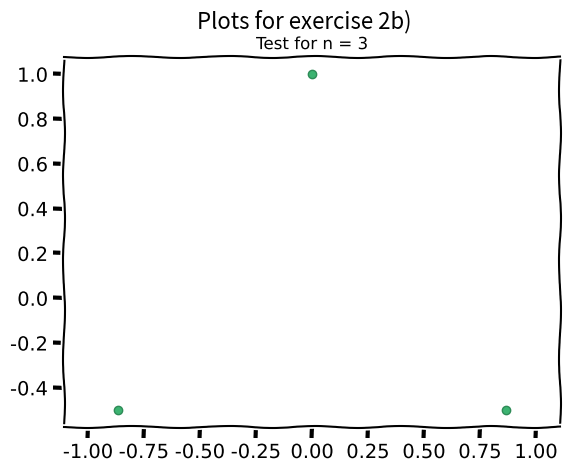
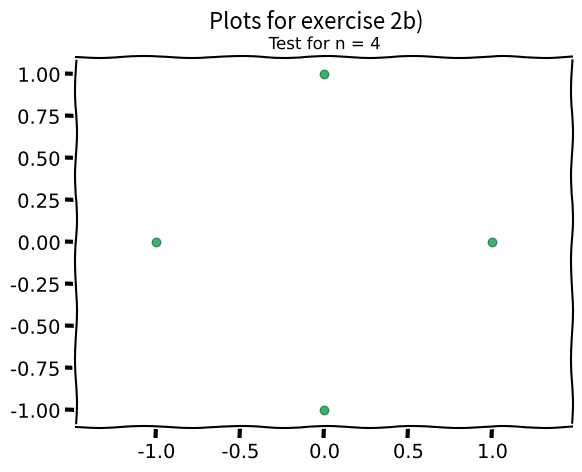
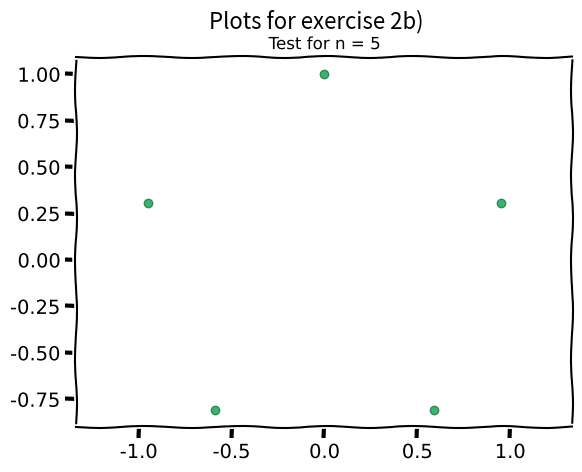
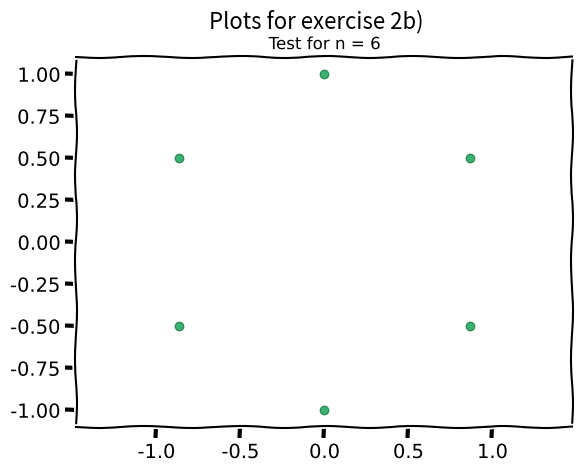
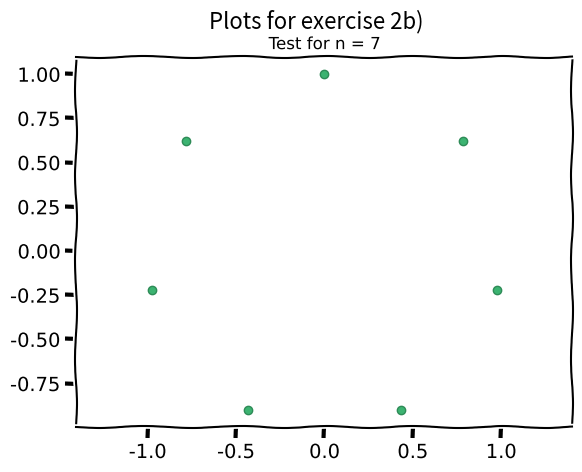
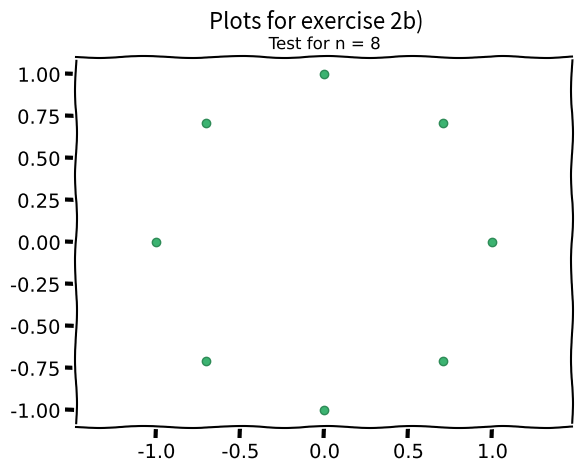
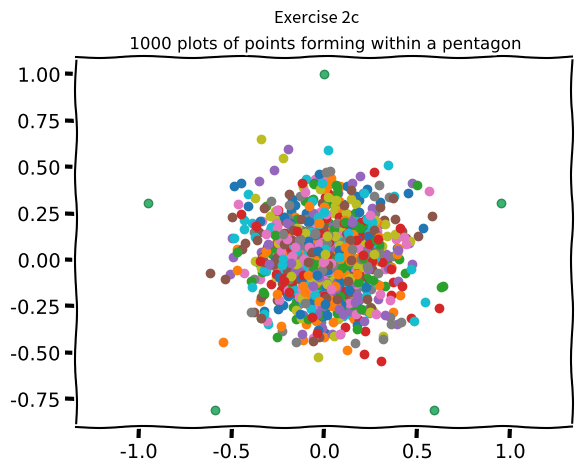
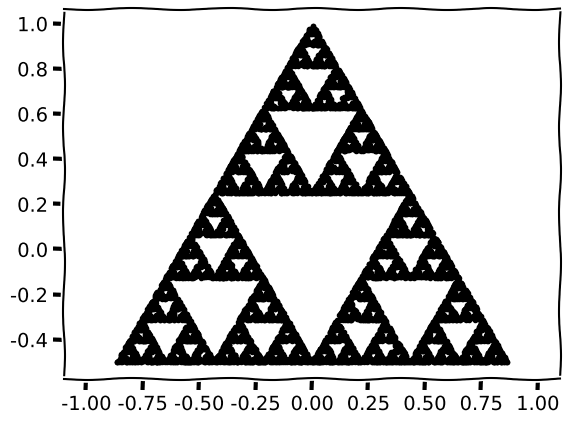
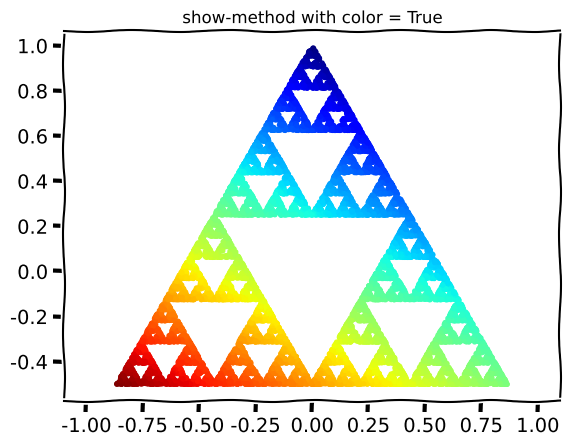
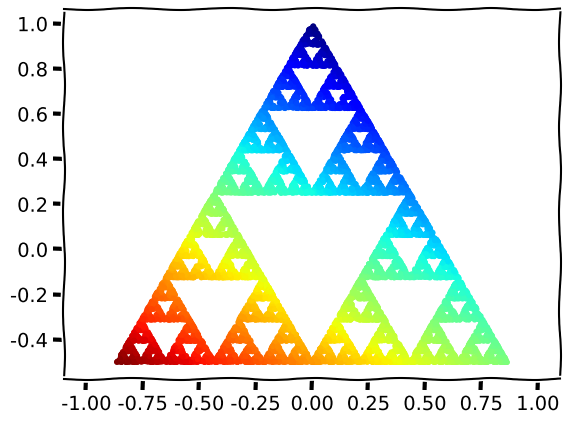
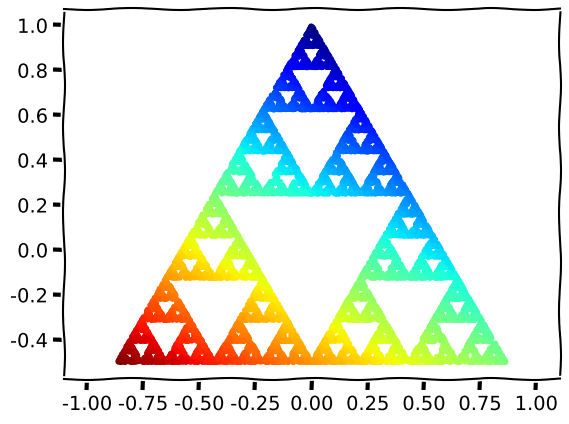

Write Python code to recreate these figures, in order. (Note: this script raises an exception after producing the figures.)
import numpy as np
import matplotlib.pyplot as plt


class ChaosGame:
    """
    A class which generalized the Chaos Game.

    Attributes
    ----------
    n       : int
                n-amounts of edges
    r       : float, optional
                Ratio between two corners
    corners : numpy.array
                List of coordinates for n-corners
    X_0     : numpy.array
                Picks a random starting point within n-gon
    X       : numpy.array
                Generated points from starting point
    index   : numpy.array
                Array of corner index of the i-th iteration, 𝑗_i
    C       : numpy.array
                Array of gradient color values

    Methods
    -------
    _generate_ngon()
        generates an array of coordinates for n-gons.
    plot_ngon()
        plots the coordinates of the corners in xkcd style
    _starting_point()
        generates a startingpoint within the n-gon
    iterate(steps, discard)
        generates two arrays of coordinates, and the indexes of corners
    plot(color, cmap)
        plots the iterated coordinates with or without colors.
    show(color, cmap)
        plots and shows the coordinates with, or without colors.
    gradient_color()
        Returns an array that cointains gradient colors for the plot-method
    savepng(outfile, color, cmap)
        creates and saves a plot as an png with an arbitrarly chosen name.
    """

    def __init__(self, n, r=1 / 2):
        """Specifies n-edges and a ratio (default : 1/2) and generates corners

        Parameters
        ----------
        n : int
                Specifies the amount of corners
        r : float, optional
                Specifies the ratio between two corners.
                Default set to 1/2.
        """
        if not isinstance(n, int) or n < 3:
            raise ValueError(
                "input is not a valid number.Must be an integer and n<=3"
            )

        if not isinstance(r, float) or ((r < 0) or (r > 1)):
            raise ValueError(
                "input value is not valid.Must be between 0 and 1, and a float"
            )
        self.n = n
        self.r = r
        self._generate_ngon()

    # Exercise 2b)
    def _generate_ngon(self):
        """Generates an array, stores it in the class-object

        First, the function finds n equally distributed angles, and
        computes the corners with parametric equations.
        """
        n = self.n
        theta_i = np.linspace(0, 2 * np.pi, n + 1)
        self.corners = np.zeros((n, 2))
        for i in range(n):
            self.corners[i] = (np.sin(theta_i[i]), np.cos(theta_i[i]))

    def plot_ngon(self):
        """Plots the generated corners in xkcd-style"""
        with plt.xkcd():
            fig, ax = plt.subplots()
            ax.axis("equal")
            ax.scatter(*zip(*self.corners), c="mediumseagreen", ec="seagreen")

    # Exercise 2c)
    def _starting_point(self):
        """Creates an array, and stores it within the class-object

        The function will pick a starting-point: X_0, which is chosen
        within the n-corners. It will generate a starting-point by
        generating n random weights from [0,1), and scales them such that
        the sum is equal 1. Then it computes the linear combination of the
        scales weights and the corners. It then stores the starting-point in
        the class-object.
        """
        n = self.n
        corners = self.corners
        w_i = np.random.random(size=n)
        w_sum = sum(w_i)
        w_scale = w_i / w_sum
        self.X_0 = w_scale @ corners

    # Exercise 2d)
    def iterate(self, steps, discard=5):
        """Generate and store an array of points, and indecies in class-object.

        Uses the starting-point and computes the next point, and iterates an
        arbitrarily amount of times. For each iteration it will store the index
        of the randomly chosen corner, and the computed point in two
        seperate arrays which are stored in the class-object.

        Parameters
        ----------
        steps   : int
                    Specifies how many iterations will be done
        discard : int, optional
                    Discards a set of points from 0 to a arbitrarily chosen
                    number. Default is set to 5.
        """
        X_0 = self.X_0
        n = self.n
        r = self.r
        X = np.zeros((steps, 2))
        indices = np.zeros(steps)
        X[0] = X_0

        for i in range(steps - 1):
            j = np.random.randint(n)
            X[i + 1] = r * X[i] + (1 - r) * self.corners[j]
            indices[i + 1] = j
        self.X = X[discard:]
        self.index = indices[discard:]

    # Exercise 2e)
    def plot(self, color=False, cmap="jet"):
        """Plots the n-gon and all its iterated points

        Plots all the points generated from the iterate-method, which are
        stored in an array within the class-object. It plots in the xkcd-style.
        The points can be plotted with or without colors.

        Parameters
        ----------
        color : boolean, optional
                    Specify True, or False for colors
                    Default set to False.
        cmap  : string, optional
                    Specifies which colormap to use from the
                    matplotlib.pyplot package.
                    Default set to jet.
        """
        if color:
            # colors = self.index           # value for colors in 2e)
            colors = self.gradient_color  # value for colors in 2f)
        else:
            colors = "black"

        with plt.xkcd():
            fig, ax = plt.subplots()
            ax.axis("equal")
            ax.scatter(*zip(*self.X), c=colors, cmap=cmap, marker='.')

    def show(self, color=False, cmap="jet"):
        """Shows the created plot from plot-method

        Call the plot-method, in order to create a plot of the iterated points.
        In addition shows the generated plot by including plt.show().

        Parameters
        ----------
        color : boolean, optional
                    Specify True, or False for colors
                    Default set to False.
        cmap  : string, optional
                    Specifies which colormap to use from the
                    matplotlib.plt package.
                    Default set to jet.
        """
        self.plot(color=color, cmap=cmap)
        plt.show()

    # Exercise 2f)
    @property
    def gradient_color(self):
        """Returns a numpy.array

        Generated and returns a list of gradient color values corresponding
        to the iterated value: X, from iterate-method.
        The colors values will depend on the previous color value, and the
        corner index of the i-th iteration, j_i.
        """
        j = self.index
        C = np.zeros(len(self.index))
        C[0] = j[0]
        for i in range(len(j) - 1):
            C[i + 1] = (C[i] + j[i + 1]) / 2
        return C

    # Exercise 2g)
    def savepng(self, outfile, color=False, cmap="jet"):
        """Creates and saves a plot of the iterated values

        Generate a plot of the the iterated values: X, from the iterate-method.
        It will check if the input is the correct type, and it will save
        the plot as a .png-file.

        Parameters
        ----------
        outfile :  string
                    Input for name of file.
        color   :  boolean, optional
                    True or False statement regarding color-choice
                    Default set to False
        cmap    :  string, optional
                    Input for specified colormap from the matplotlib.pyplot-
                    package.
                    Default set to "jet".

        """
        if isinstance(outfile, str) is not True:
            raise TypeError("Input must be string")

        elif outfile.lower().endswith(".png"):
            self.plot(color=color, cmap=cmap)
            plt.savefig(outfile, dpi=100, format="png")

        elif outfile.lower().endswith(".png") is not True:
            for letter in outfile:
                if letter == ".":
                    raise TypeError("filetype must have .png suffix")
                    break
                continue
            self.plot(color=color, cmap=cmap)
            plt.savefig(outfile, dpi=100)


if __name__ == "__main__":
    # Test example for exercise 2b)
    for i in range(3, 9):
        test = ChaosGame(i)
        test.plot_ngon()
        plt.suptitle("Plots for exercise 2b)", size=16)
        plt.title(f"Test for n = {i}", size=12)
        plt.show()

    # Test example for exercise 2c)
    pentagon = ChaosGame(5)
    pentagon.plot_ngon()
    N = 1000
    for _ in range(N):
        pentagon._starting_point()
        plt.scatter(*zip(pentagon.X_0))
    plt.suptitle("Exercise 2c")
    plt.title(f"{N} plots of points forming within a pentagon")
    plt.axis("equal")
    plt.show()

    # Test example for exercise 2e) and 2f)
    color_tri = ChaosGame(3)
    color_tri._starting_point()
    color_tri.iterate(10000)
    color_tri.show()
    color_tri.show(color=True)
    plt.title("show-method with color = True")

    # Test example for exercise 2g)
    color_tri.savepng("test.png", color=True)

    # Exercise 2i)
    val = np.array(
        [[3, 1 / 2], [4, 1 / 3], [5, 1 / 3], [5, 3 / 8], [6, 1 / 3]]
    )
    for i in range(len(val)):
        n = int(val[i][0])
        r = val[i][1]
        outfile = f"figures/Chaos{i+1}.png"
        obj = ChaosGame(n, r)
        obj._starting_point()
        obj.iterate(10000)
        obj.savepng(outfile, color=True)
